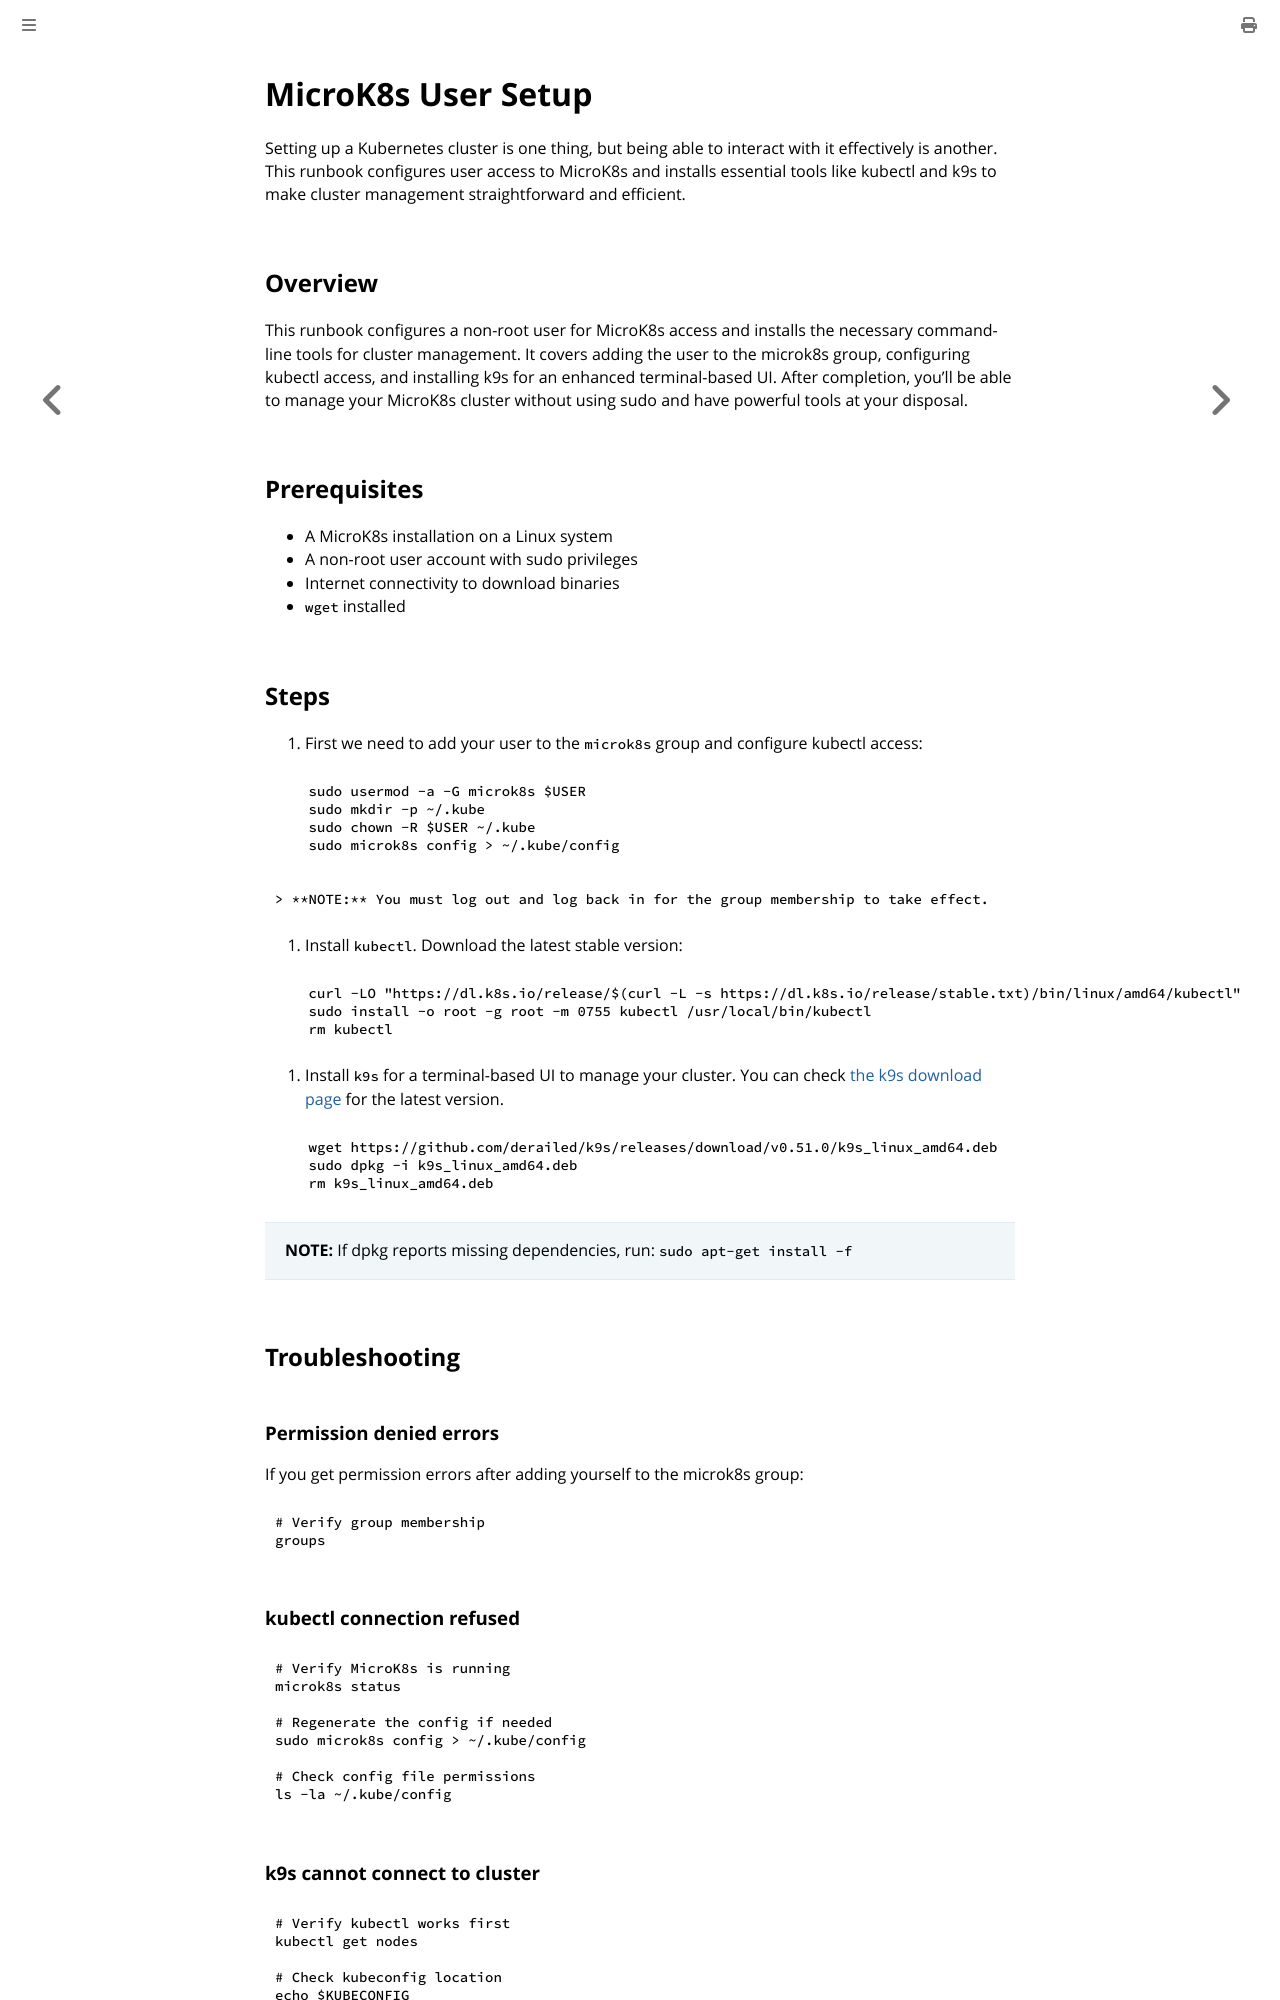

repository: bbrietzke/bbrietzke.github.io · page: microk8s/02_user.html · generator: mdbook

# MicroK8s User Setup
Setting up a Kubernetes cluster is one thing, but being able to interact with it effectively is another. This runbook configures user access to MicroK8s and installs essential tools like kubectl and k9s to make cluster management straightforward and efficient.

## Overview
This runbook configures a non-root user for MicroK8s access and installs the necessary command-line tools for cluster management. It covers adding the user to the microk8s group, configuring kubectl access, and installing k9s for an enhanced terminal-based UI. After completion, you'll be able to manage your MicroK8s cluster without using sudo and have powerful tools at your disposal.

## Prerequisites
* A MicroK8s installation on a Linux system
* A non-root user account with sudo privileges
* Internet connectivity to download binaries
* ``wget`` installed

## Steps
1. First we need to add your user to the ``microk8s`` group and configure kubectl access:
```bash
    sudo usermod -a -G microk8s $USER
    sudo mkdir -p ~/.kube
    sudo chown -R $USER ~/.kube
    sudo microk8s config > ~/.kube/config
```

    > **NOTE:** You must log out and log back in for the group membership to take effect.

1. Install ``kubectl``. Download the latest stable version:
```bash
    curl -LO "https://dl.k8s.io/release/$(curl -L -s https://dl.k8s.io/release/stable.txt)/bin/linux/amd64/kubectl"
    sudo install -o root -g root -m 0755 kubectl /usr/local/bin/kubectl
    rm kubectl
```

1. Install ``k9s`` for a terminal-based UI to manage your cluster. You can check [the k9s download page](https://github.com/derailed/k9s/releases) for the latest version.
```bash
    wget https://github.com/derailed/k9s/releases/download/v0.51.0/k9s_linux_amd64.deb
    sudo dpkg -i k9s_linux_amd64.deb
    rm k9s_linux_amd64.deb
```

> **NOTE:** If dpkg reports missing dependencies, run: `sudo apt-get install -f`

## Troubleshooting

### Permission denied errors
If you get permission errors after adding yourself to the microk8s group:
```bash
# Verify group membership
groups
```
